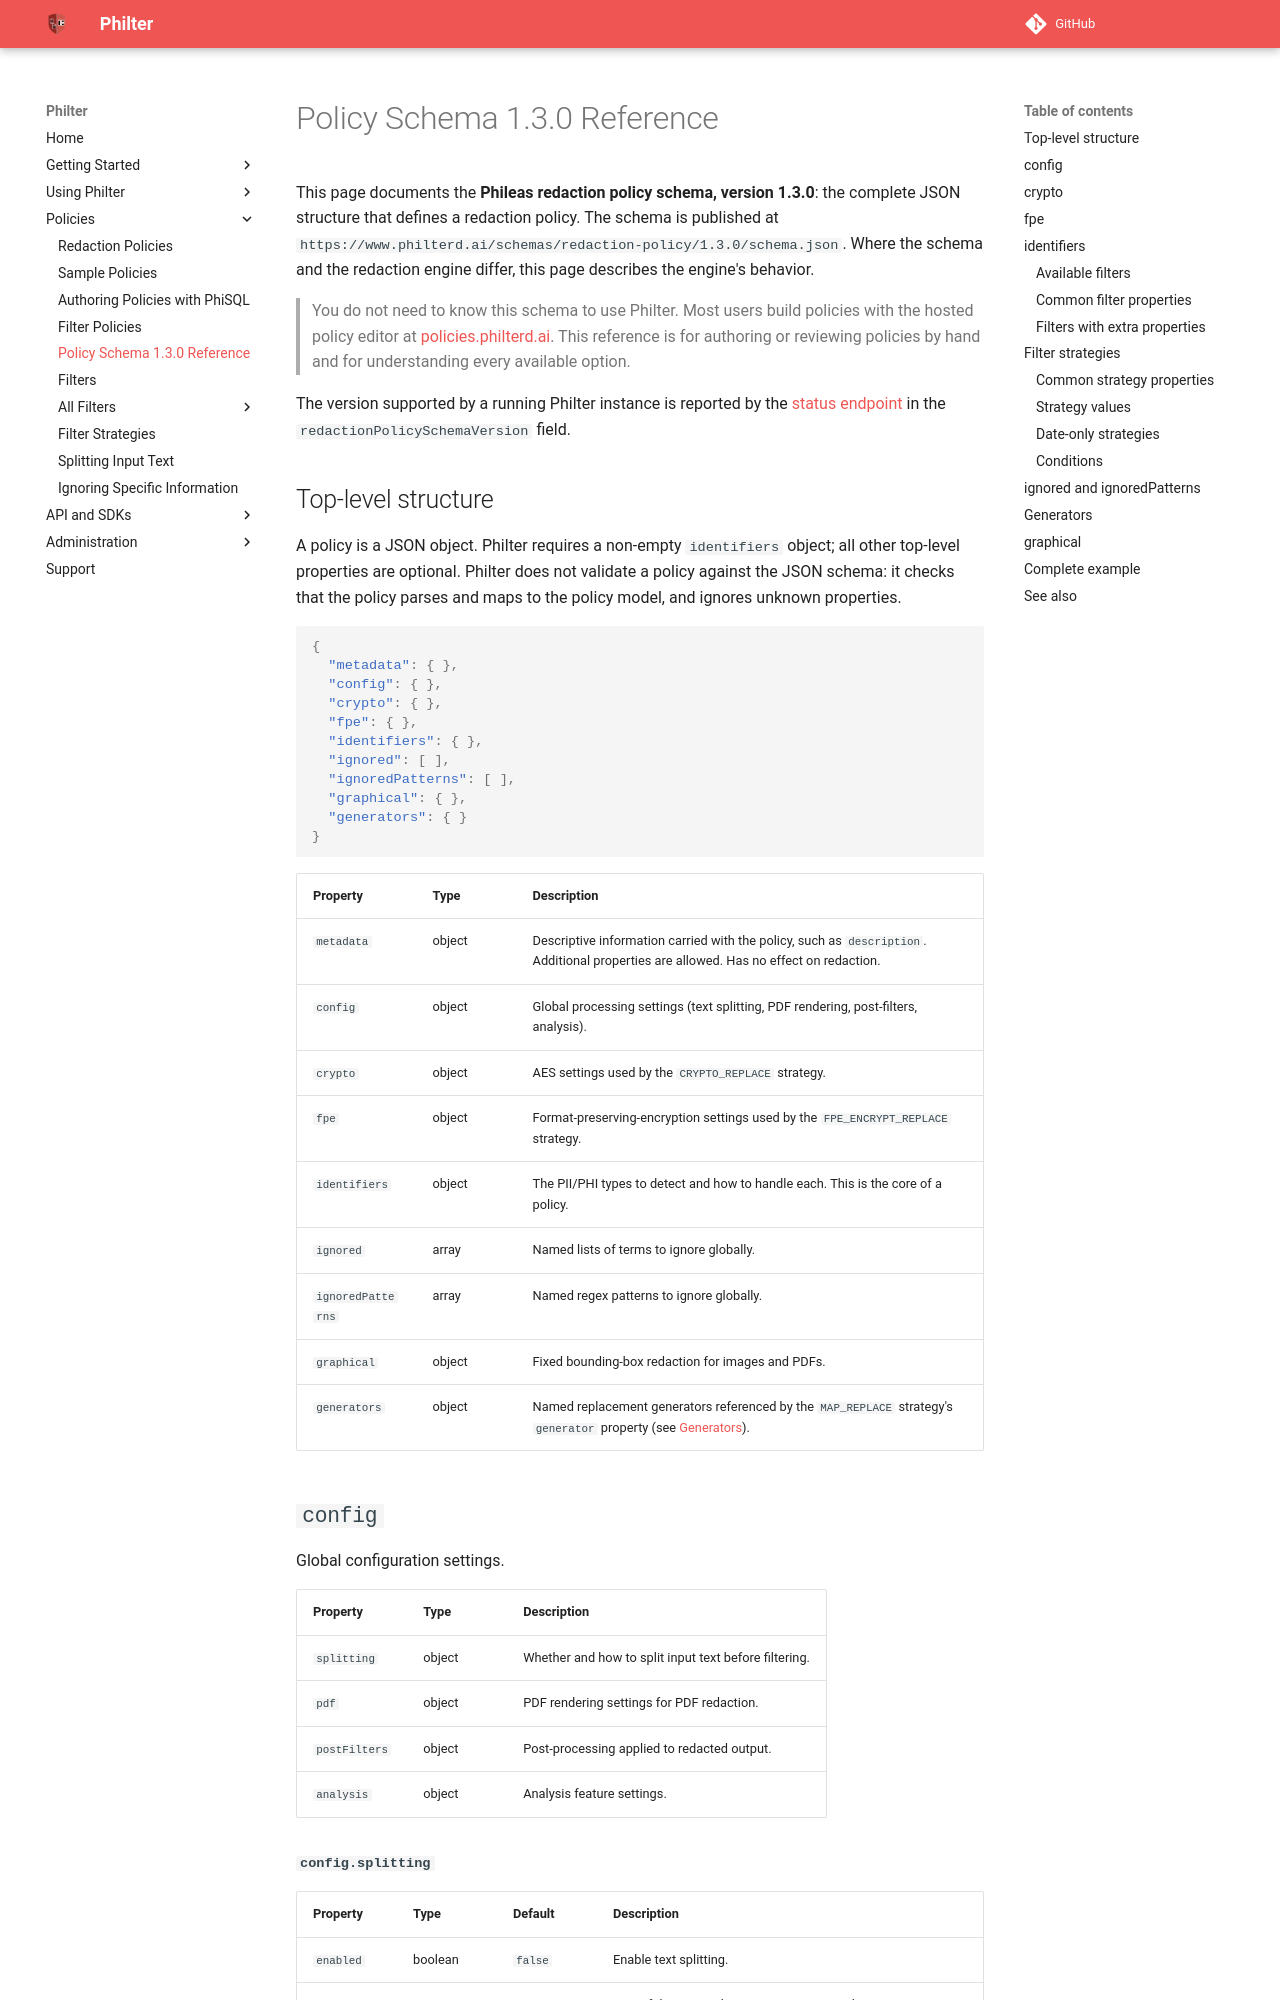

repository: philterd/philter · page: 4.0.1/policies/policy_schema.html · generator: mkdocs

# Policy Schema 1.3.0 Reference

This page documents the **Phileas redaction policy schema, version 1.3.0**: the complete JSON structure that defines a redaction policy. The schema is published at `https://www.philterd.ai/schemas/redaction-policy/1.3.0/schema.json`. Where the schema and the redaction engine differ, this page describes the engine's behavior.

> You do not need to know this schema to use Philter. Most users build policies with the hosted policy editor at [policies.philterd.ai](https://policies.philterd.ai). This reference is for authoring or reviewing policies by hand and for understanding every available option.

The version supported by a running Philter instance is reported by the [status endpoint](../api_and_sdks/api/filtering_api.md) in the `redactionPolicySchemaVersion` field.

## Top-level structure

A policy is a JSON object. Philter requires a non-empty `identifiers` object; all other top-level properties are optional. Philter does not validate a policy against the JSON schema: it checks that the policy parses and maps to the policy model, and ignores unknown properties.

```json
{
  "metadata": { },
  "config": { },
  "crypto": { },
  "fpe": { },
  "identifiers": { },
  "ignored": [ ],
  "ignoredPatterns": [ ],
  "graphical": { },
  "generators": { }
}
```

| Property | Type | Description |
|----------|------|-------------|
| `metadata` | object | Descriptive information carried with the policy, such as `description`. Additional properties are allowed. Has no effect on redaction. |
| `config` | object | Global processing settings (text splitting, PDF rendering, post-filters, analysis). |
| `crypto` | object | AES settings used by the `CRYPTO_REPLACE` strategy. |
| `fpe` | object | Format-preserving-encryption settings used by the `FPE_ENCRYPT_REPLACE` strategy. |
| `identifiers` | object | The PII/PHI types to detect and how to handle each. This is the core of a policy. |
| `ignored` | array | Named lists of terms to ignore globally. |
| `ignoredPatterns` | array | Named regex patterns to ignore globally. |
| `graphical` | object | Fixed bounding-box redaction for images and PDFs. |
| `generators` | object | Named replacement generators referenced by the `MAP_REPLACE` strategy's `generator` property (see [Generators](#generators)). |
